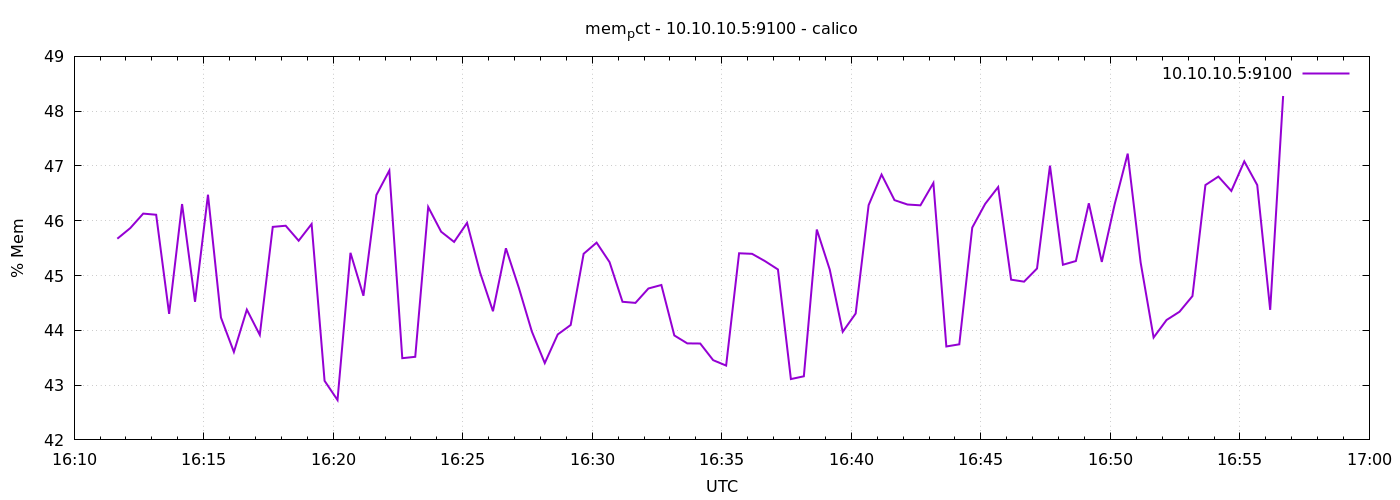

The table this chart was drawn from, first rows:
1776874300	45.672247741884
1776874330	45.87
1776874360	46.13
1776874390	46.11
1776874420	44.3
1776874450	46.3
1776874480	44.52
1776874510	46.48
1776874540	44.23
1776874570	43.61
1776874600	44.38
1776874630	43.92
1776874660	45.89
1776874690	45.91
1776874720	45.64
1776874750	45.94
1776874780	43.08
1776874810	42.73
1776874840	45.41
1776874870	44.63
1776874900	46.47
1776874930	46.92
1776874960	43.49
1776874990	43.52
1776875020	46.25
1776875050	45.8
1776875080	45.61
1776875110	45.96
1776875140	45.06
1776875170	44.35
1776875200	45.5
1776875230	44.77
1776875260	43.98
1776875290	43.4
1776875320	43.92
1776875350	44.1
1776875380	45.4
1776875410	45.6
1776875440	45.25
1776875470	44.52
1776875500	44.5
1776875530	44.76
1776875560	44.83
1776875590	43.91
1776875620	43.76
1776875650	43.76
1776875680	43.45
1776875710	43.36
1776875740	45.41
1776875770	45.4
1776875800	45.26
1776875830	45.11
1776875860	43.11
1776875890	43.16
1776875920	45.84
1776875950	45.11
1776875980	43.97
1776876010	44.31
1776876040	46.28
1776876070	46.84
1776876100	46.38
... 30 more rows
